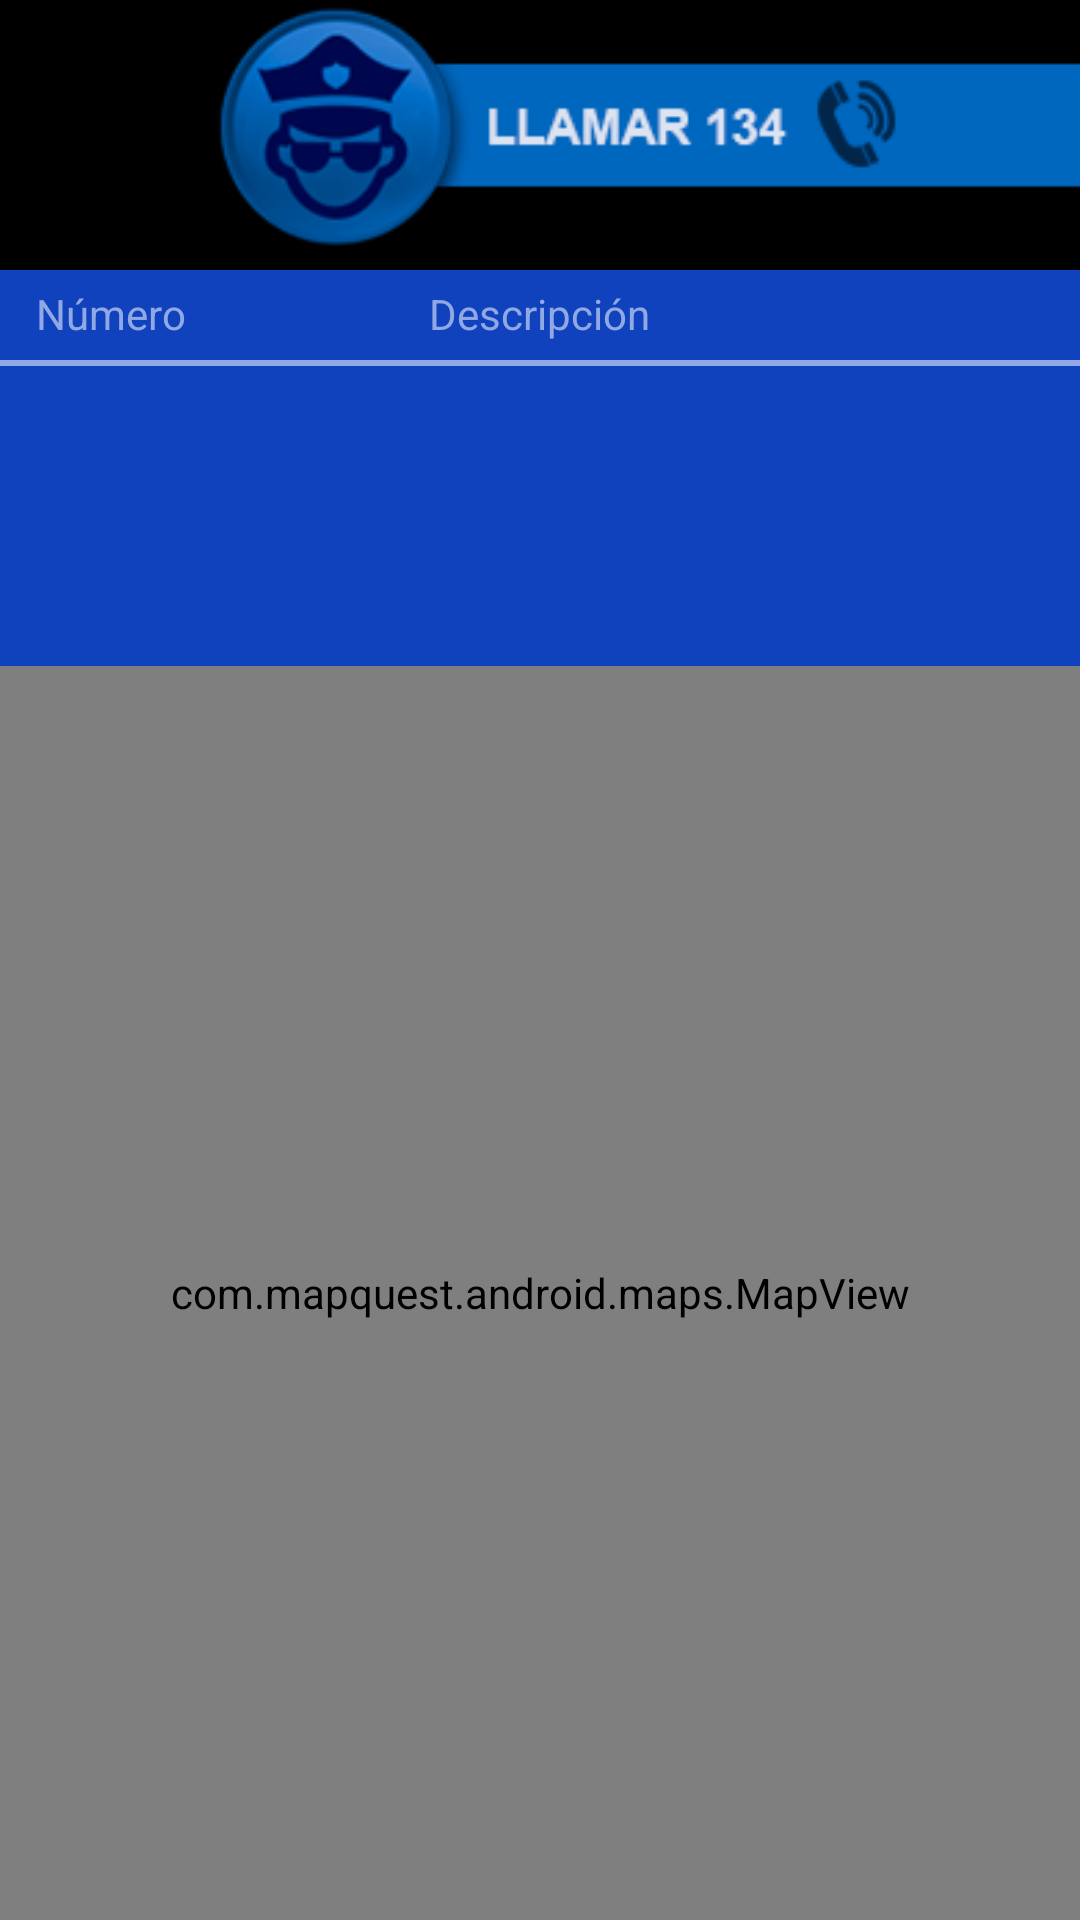

The Android layout XML behind this screen, and the referenced resources:
<!-- AndroidManifest.xml: application theme AppThemeDark -->
<!-- res/layout/fragment_pdi.xml -->
<LinearLayout xmlns:android="http://schemas.android.com/apk/res/android"
    android:background="#000"
    android:layout_width="match_parent"
    android:layout_height="match_parent"
    android:orientation="vertical" >

    <Button
        android:layout_gravity="right"
        android:id="@+id/llamar134"
        android:layout_width="300dp"
        android:layout_height="90dp"
        android:background="@drawable/botonllamarpdi" />

	    
		    <RelativeLayout 
		        android:id="@+id/relative"
			    android:layout_width="fill_parent"
			    android:layout_height="wrap_content"
			    android:background="#1142BD" >
			    
		    	<RelativeLayout 
			        android:id="@+id/relative1"
				    android:layout_width="fill_parent"
				    android:layout_height="30dp" >
				    
				    <TextView
				        android:id="@+id/numero"
				        android:layout_width="wrap_content"
				        android:layout_height="80dp"
				        android:layout_alignParentLeft="true"
				        android:layout_alignParentTop="true"
				        android:textColor="#90A8E3"
				        android:layout_marginTop="5dp"
				        android:layout_marginLeft="12dp"
				        android:text="@string/numeroCabecera" />
				        
				    <TextView
				        android:id="@+id/direccion"
				        android:layout_width="wrap_content"
				        android:layout_height="80dp"
				        android:layout_alignParentTop="true"
				        android:layout_centerHorizontal="true"
				        android:layout_marginTop="5dp"
				        android:textColor="#90A8E3"
				        android:text="@string/descripcionCabecera" />
				    
			    </RelativeLayout>
			    
			    <View
		            android:id="@+id/separador"
		            android:background="@drawable/separador_lista_pdi"
					android:layout_below="@+id/relative1"
					android:layout_width="wrap_content"
					android:layout_height="2dp">
				</View>
			    

				   </RelativeLayout> 
				    <ListView 
					    android:id="@+id/listaNroPdi"
					    android:layout_width="match_parent"
					    android:background="#1142BD"
						android:layout_height="100dp">
					</ListView>
					 
				

	
    
    
    
    
    
    
    
    
    
	<com.mapquest.android.maps.MapView
	    android:id="@+id/mapPdi"
	    android:layout_width="fill_parent"
	    android:layout_height="fill_parent"
	    android:clickable="true"
	    android:enabled="true"
	    android:apiKey="Fmjtd%7Cluur2g0bn0%2Cb0%3Do5-9at2qu"
	    />

	
</LinearLayout>
<!-- resources referenced by this layout -->
<resources>
  <!-- drawable botonllamarpdi (drawable-hdpi) -->
  <?xml version="1.0" encoding="utf-8"?>
  <selector xmlns:android="http://schemas.android.com/apk/res/android" >
      <item android:drawable="@drawable/llamarpdipulsado" android:state_pressed="true"/>
      
      <item android:drawable="@drawable/llamarpdi" android:state_pressed="false"/>
  
  </selector>
  <!-- drawable separador_lista_pdi (drawable-hdpi) -->
  <?xml version="1.0" encoding="utf-8"?>
  
  <shape
  	xmlns:android="http://schemas.android.com/apk/res/android"
  	android:shape="rectangle">
  	<gradient
  		android:angle="0"
  		android:startColor="#90A8E3"
  		android:endColor="#90A8E3"
  		android:centerColor="#90A8E3" />
  </shape>
  <string name="descripcionCabecera">Descripción</string>
  <string name="numeroCabecera">Número</string>
  <style name="AppThemeDark" parent="android:Theme.Holo">
          
      </style>
  <!-- drawable llamarpdipulsado: png bitmap (drawable-hdpi, 19712 bytes) -->
  <!-- drawable llamarpdi: png bitmap (drawable-hdpi, 15857 bytes) -->
</resources>
